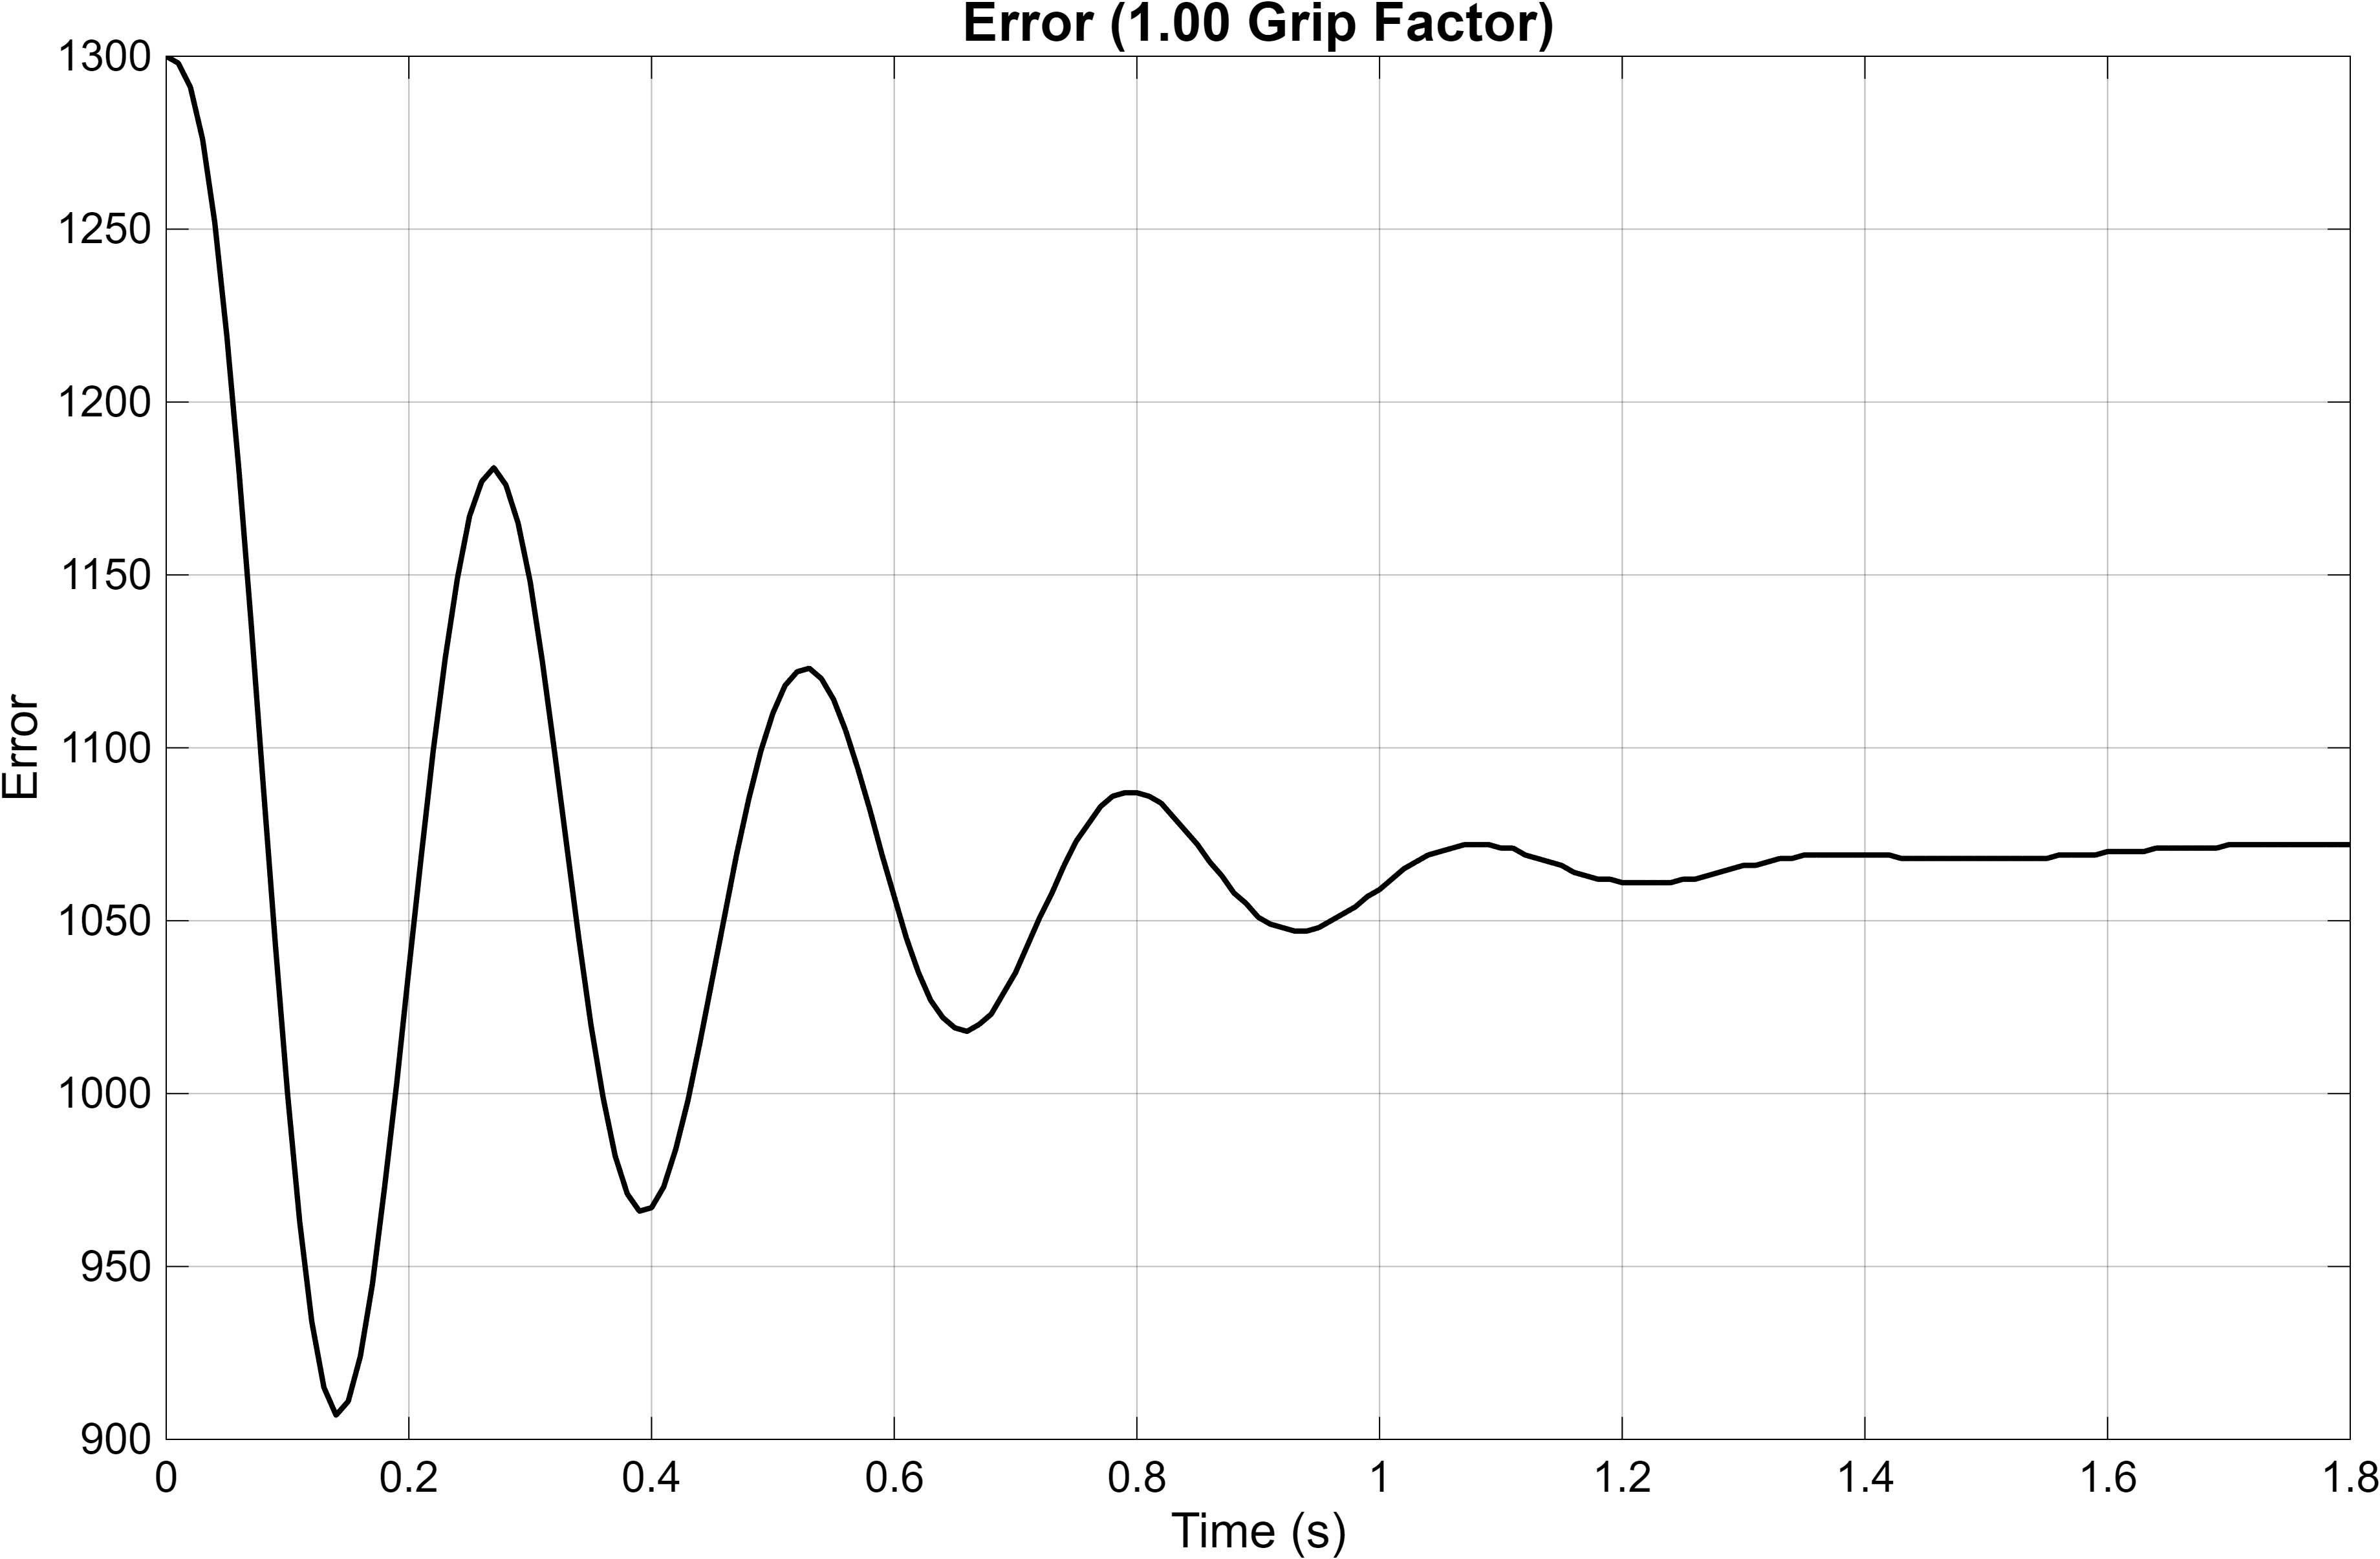

The table this chart was drawn from, first rows:
Time_s, Error
0, 1300
0.01, 1298
0.02, 1291
0.03, 1276
0.04, 1252
0.05, 1219
0.06, 1180
0.07, 1136
0.08, 1089
0.09, 1043
0.1, 1000
0.11, 963
0.12, 934
0.13, 915
0.14, 907
0.15, 911
0.16, 924
0.17, 945
0.18, 973
0.19, 1003
0.2, 1036
0.21, 1068
0.22, 1099
0.23, 1126
0.24, 1149
0.25, 1167
0.26, 1177
0.27, 1181
0.28, 1176
0.29, 1165
0.3, 1148
0.31, 1125
0.32, 1099
0.33, 1072
0.34, 1045
0.35, 1020
0.36, 999
0.37, 982
0.38, 971
0.39, 966
0.4, 967
0.41, 973
0.42, 984
0.43, 998
0.44, 1015
0.45, 1033
0.46, 1051
0.47, 1069
0.48, 1085
0.49, 1099
0.5, 1110
0.51, 1118
0.52, 1122
0.53, 1123
0.54, 1120
0.55, 1114
0.56, 1105
0.57, 1094
0.58, 1082
0.59, 1069
... 941 more rows
